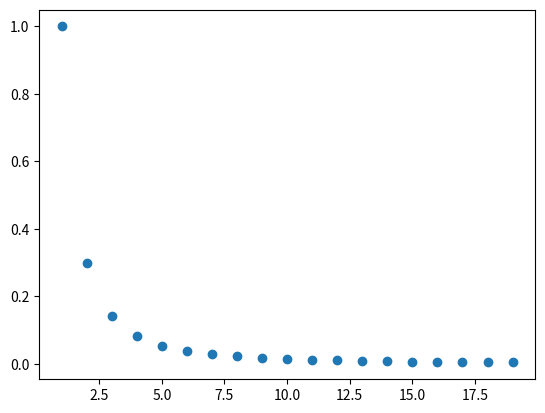

Write Python code to recreate this figure.
import matplotlib.pyplot as plt
import numpy as np
from scipy.special import jn_zeros

n = np.arange(1, 20)


plt.scatter(n, 1/(jn_zeros(1, 19)/jn_zeros(1, 1)[0])**2)
plt.show()
